Image classification data set "food-tfk-images" (citradisi/ML-Models on GitHub). Class labels (34): asinan jakarta, ayam betutu, ayam bumbu rujak, ayam goreng lengkuas, bika ambon, bir pletok, bubur manado, cendol, es dawet, gado-gado, gudeg, gulai ikan mas, keladi, kerak telor, klappertart, kolak, kue lumpur, kunyit asam, laksa bogor, lumpia semarang, mie aceh, nagasari, papeda, pempek palembang, rawon surabaya, rendang, rujak cingur, sate ayam madura, sate lilit, sate maranggi, soerabi, soto ayam lamongan, soto banjar, tahu telur.

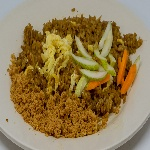
Label: nagasari

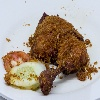
Label: ayam goreng lengkuas

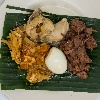
Label: gudeg

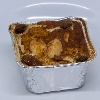
Label: klappertart

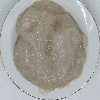
Label: papeda

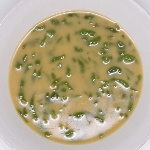
Label: cendol
